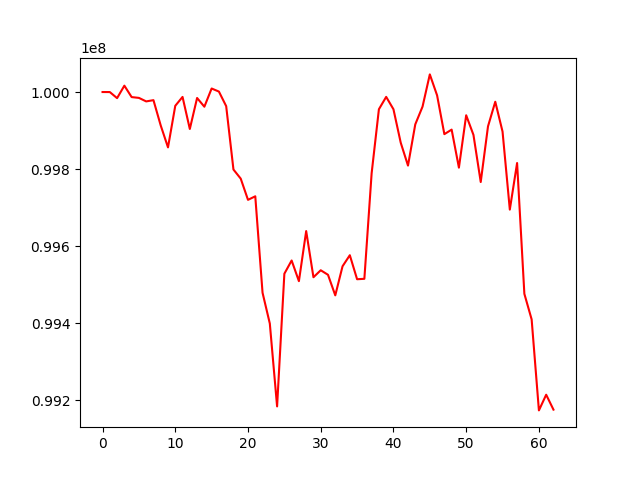

Data behind this chart, as committed beside it:
, 0
0, 100000000
1, 99999906
2, 99984152
3, 100016490
4, 99986866
5, 99984779
6, 99975660
7, 99978915
8, 99913203
9, 99856411
10, 99964282
11, 99987291
12, 99904146
13, 99984545
14, 99961878
15, 100009118
16, 100001182
17, 99963361
18, 99799002
19, 99775350
20, 99720359
21, 99729555
22, 99479462
23, 99399538
24, 99184605
25, 99528714
26, 99563065
27, 99509465
28, 99639329
29, 99519617
30, 99537738
31, 99525971
32, 99472654
33, 99548074
34, 99576760
35, 99514476
36, 99515549
37, 99789337
38, 99955398
39, 99987410
40, 99955299
41, 99868578
42, 99809190
43, 99916072
44, 99962142
45, 100045709
46, 99991314
47, 99890759
48, 99902483
49, 99803889
50, 99939722
51, 99888812
52, 99766599
53, 99910917
54, 99974775
55, 99897367
56, 99695049
57, 99815854
58, 99476596
59, 99410332
... 3 more rows
